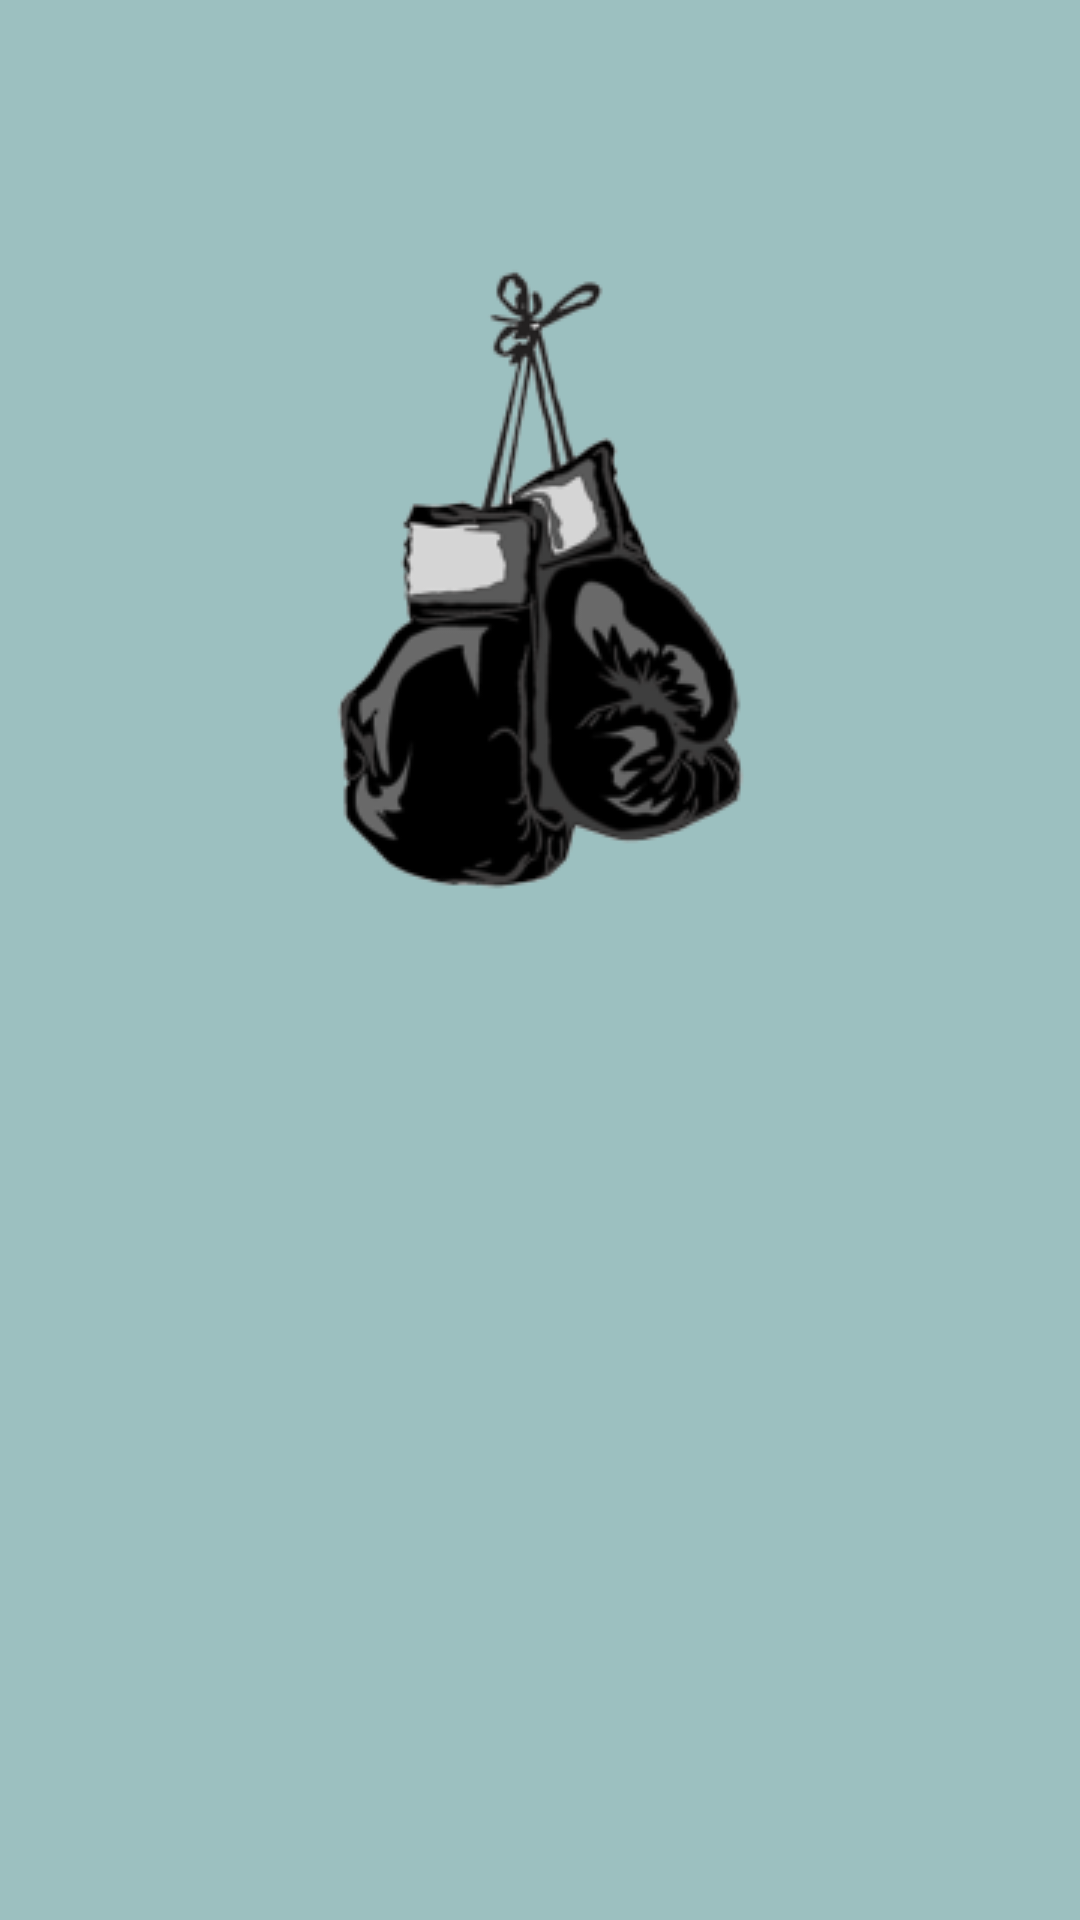

Write the Android layout XML for this screen, with the resource values it uses.
<!-- AndroidManifest.xml: application theme Theme.Spotr -->
<!-- res/layout/activity_vp_adapter.xml -->
<?xml version="1.0" encoding="utf-8"?>
<androidx.constraintlayout.widget.ConstraintLayout xmlns:android="http://schemas.android.com/apk/res/android"
    xmlns:app="http://schemas.android.com/apk/res-auto"
    xmlns:tools="http://schemas.android.com/tools"
    android:layout_width="match_parent"
    android:layout_height="match_parent"
    android:background="@color/background"
    tools:context=".VpAdapter">


    <ImageView
        android:id="@+id/image_guide"
        android:layout_width="wrap_content"
        android:layout_height="wrap_content"
        android:src="@drawable/boxing"
        android:layout_marginTop="50dp"
        app:layout_constraintStart_toStartOf="parent"
        app:layout_constraintEnd_toEndOf="parent"
        app:layout_constraintTop_toTopOf="parent"/>

    <TextView
        android:id="@+id/text_guide"
        android:layout_width="329dp"
        android:layout_height="203dp"
        android:layout_marginStart="50dp"
        android:layout_marginTop="40dp"
        android:layout_marginEnd="50dp"
        android:fontFamily="sans-serif-condensed-medium"
        android:text=""
        android:textAlignment="center"
        android:textColor="@color/black"
        android:textSize="25dp"
        app:layout_constraintEnd_toEndOf="parent"
        app:layout_constraintStart_toStartOf="parent"
        app:layout_constraintTop_toBottomOf="@+id/image_guide" />

</androidx.constraintlayout.widget.ConstraintLayout>
<!-- resources referenced by this layout -->
<resources>
  <color name="background">#9CC0C0</color>
  <color name="black">#FF000000</color>
  <!-- drawable boxing: png bitmap (drawable, 23845 bytes) -->
  <style name="Theme.Spotr" parent="Theme.MaterialComponents.DayNight.DarkActionBar">
          
          <item name="colorPrimary">@color/purple_500</item>
          <item name="colorPrimaryVariant">@color/purple_700</item>
          <item name="colorOnPrimary">@color/white</item>
          
          <item name="colorSecondary">@color/teal_200</item>
          <item name="colorSecondaryVariant">@color/teal_700</item>
          <item name="colorOnSecondary">@color/black</item>
          
          <item name="android:statusBarColor" tools:targetApi="l">?attr/colorPrimaryVariant</item>
          
      </style>
  <color name="purple_500">#FF6200EE</color>
  <color name="purple_700">#FF3700B3</color>
  <color name="white">#FFFFFFFF</color>
  <color name="teal_200">#FF03DAC5</color>
  <color name="teal_700">#FF018786</color>
</resources>
